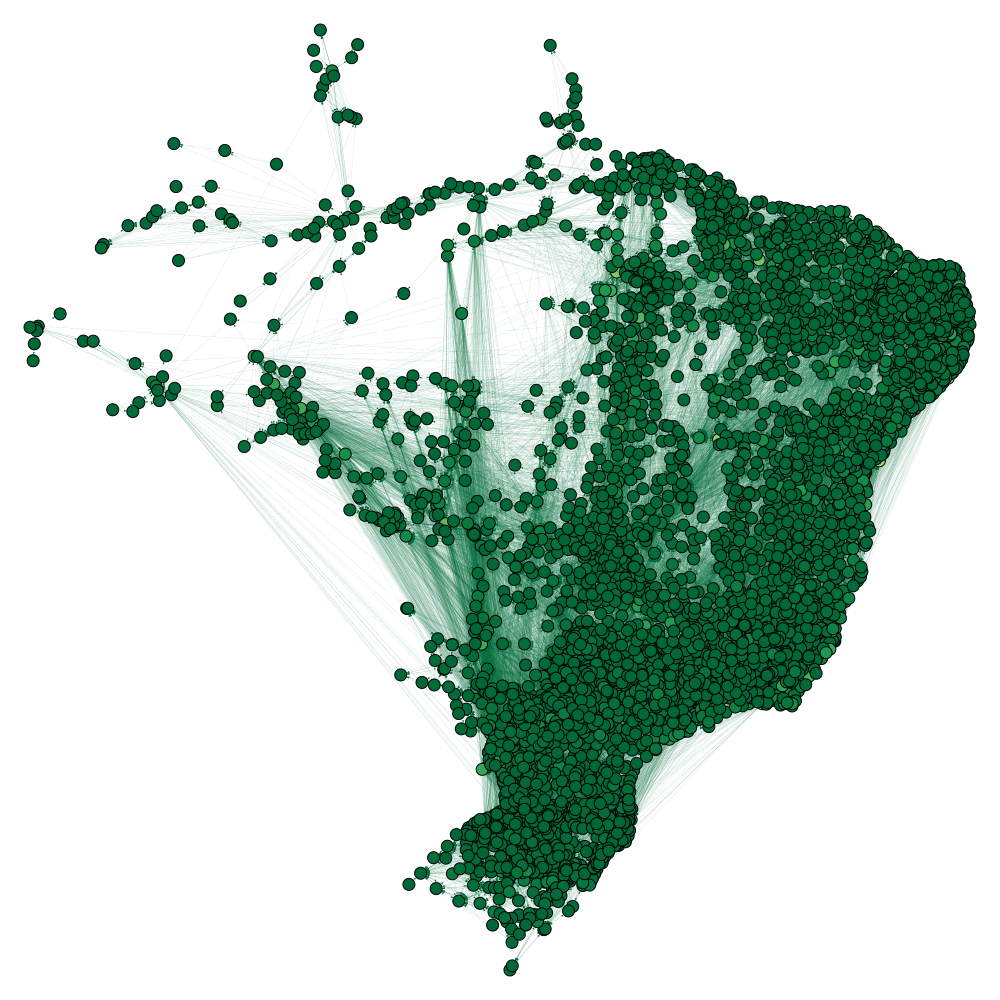

Source data for this figure (header and first rows):
Manaus; 1302603; 1740.5
Uarini; 1304260; 0.0
Japurá; 1302108; 20.0
Figueirópolis D'Oeste; 5103809; 518.0
Várzea Grande; 5108402; 372.0
Alvarães; 1300029; 179.5
Codajás; 1301308; 193.0
Autazes; 1300300; 46.5
Borba; 1300805; 191.5
Juruti; 1503903; 285.0
Monte Alegre; 1504802; 236.5
Itacoatiara; 1301902; 560.5
Belém; 1501402; 15496
Baião; 1501204; 431.5
Mocajuba; 1504604; 6.5
Cametá; 1502103; 478.0
Breves; 1501808; 441.5
Almeirim; 1500503; 381.0
Maraã; 1302801; 13.0
Prainha; 1506005; 128.5
Coari; 1301209; 257.0
Alenquer; 1500404; 134.5
Acarape; 2300150; 6966
Fortaleza; 2304400; 18678
Gurupá; 1503101; 151.0
Parintins; 1303403; 136.2
Redenção; 2311603; 0.0
São Sebastião da Boa Vista; 1507706; 0.0
Santarém; 1506807; 1354
Canutama; 1300904; 6.0
Cristino Castro; 2203107; 1594
Palmeira do Piauí; 2207405; 6.0
Aracoiaba; 2301208; 5079
Palmácia; 2310100; 35.0
Baturité; 2302107; 5460
Guaramiranga; 2305100; 860.0
Graça; 2304657; 899.0
São Benedito; 2312304; 1478
Pacoti; 2309805; 321.0
Juazeiro do Norte; 2307304; 4709
Jardim de Piranhas; 2405603; 451.0
Mulungu; 2309102; 587.0
Frutuoso Gomes; 2404002; 239.0
Umarizal; 2414506; 0.0
Japaratuba; 2803302; 5484
Telha; 2807303; 0.0
Campo Belo; 3111200; 1186
Santa Juliana; 3157708; 159.0
Agricolândia; 2200103; 45.0
Anápolis; 5201108; 4919
Brejo do Cruz; 2502805; 1270
Bonfinópolis de Minas; 3108206; 274.0
Sete Lagoas; 3167202; 300.0
Missão Velha; 2308401; 766.0
Caraíbas; 2906899; 144.0
Goiânia; 5208707; 12874
Santa Maria da Vitória; 2928109; 1080
Itambé; 2915809; 1444
Paratinga; 2923704; 359.0
Apodi; 2401008; 206.0
Jati; 2307205; 714.0
... 5,324 more rows
